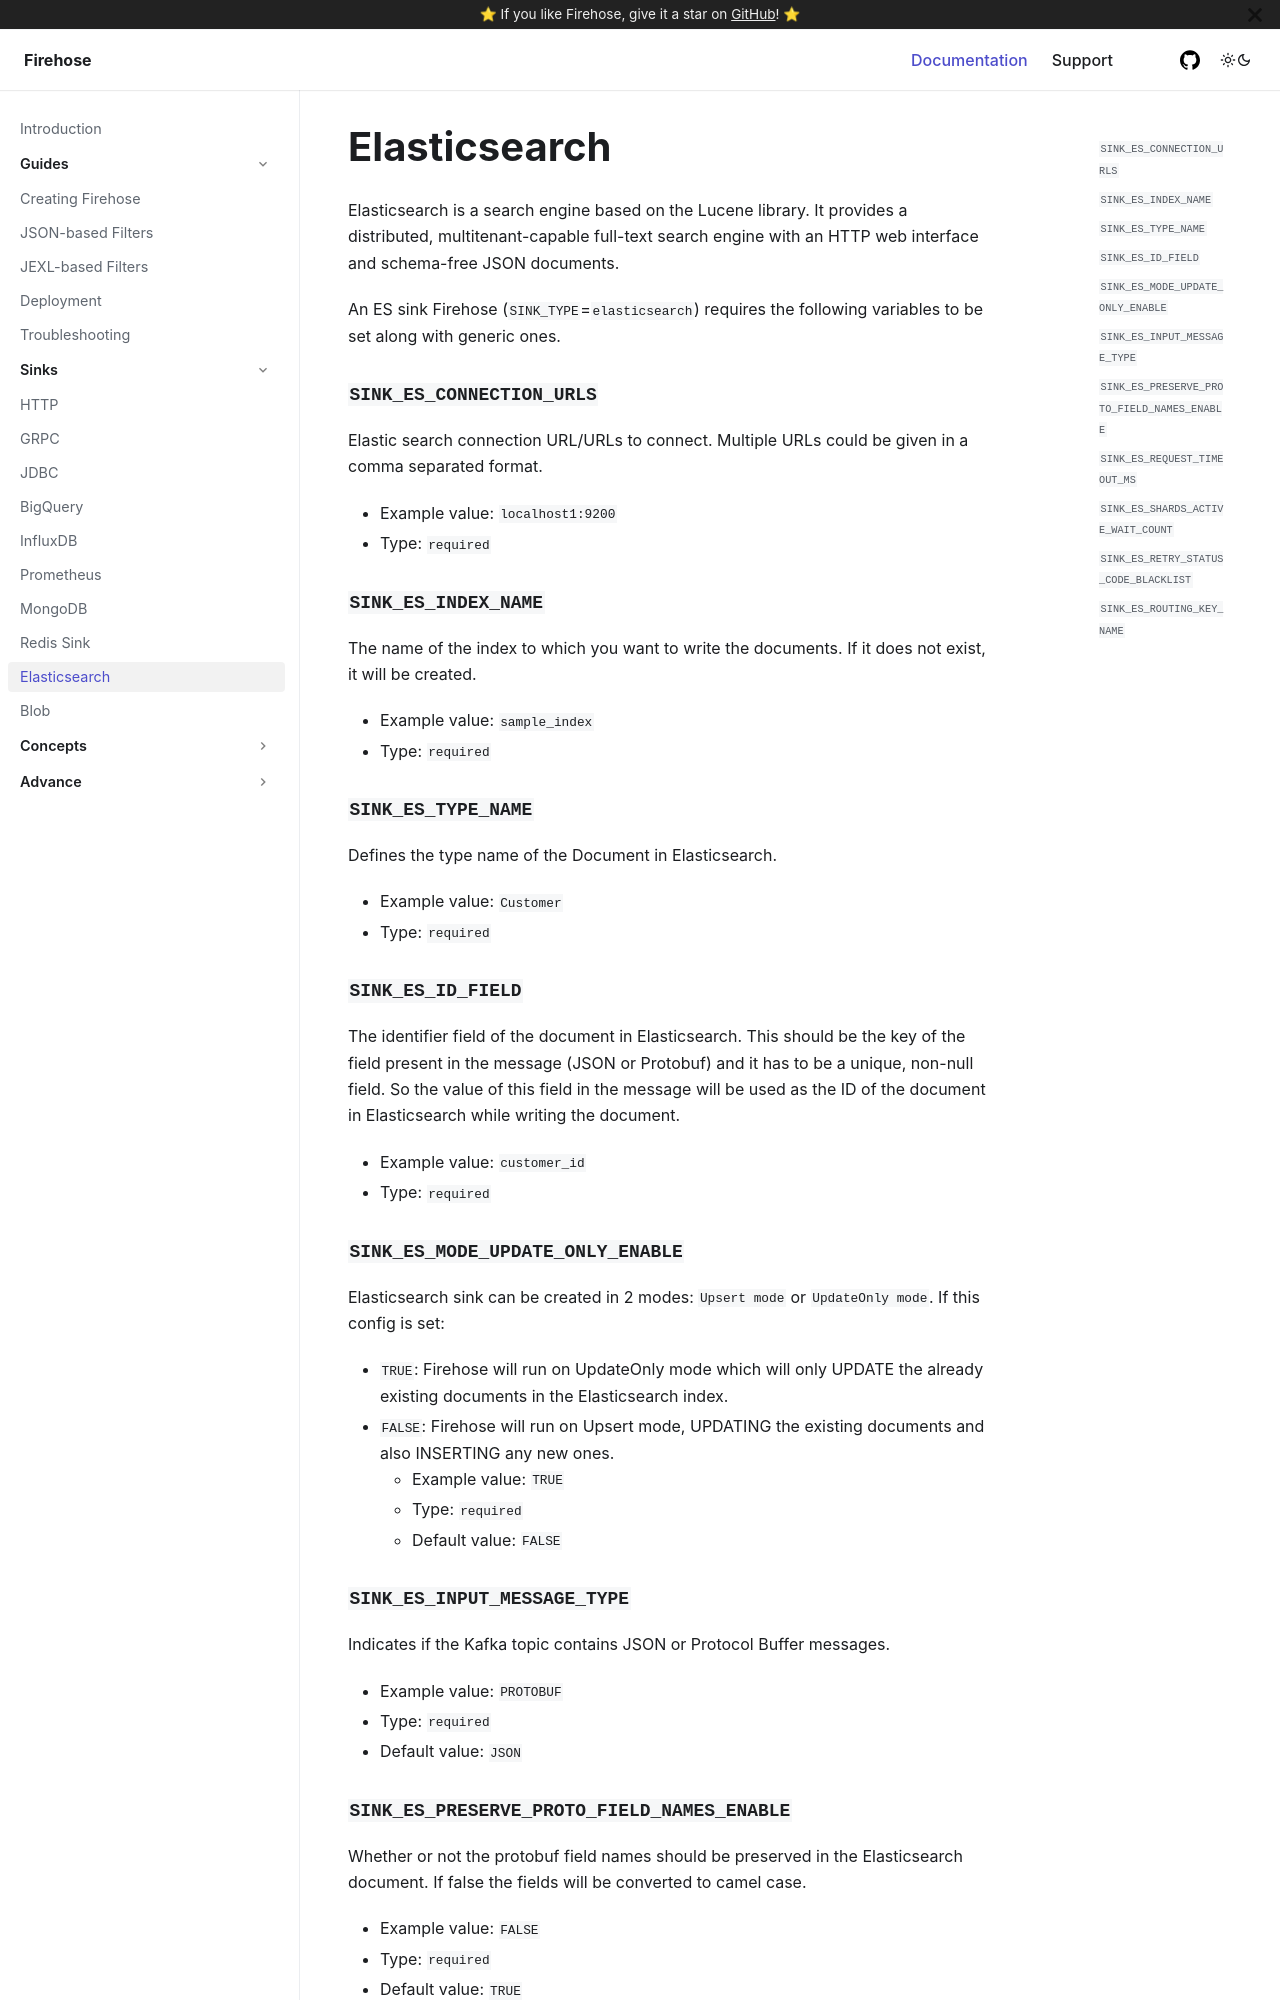

repository: raystack/firehose · page: sinks/elasticsearch-sink/index.html · generator: docusaurus

# Elasticsearch

Elasticsearch is a search engine based on the Lucene library. It provides a distributed, multitenant-capable full-text search engine with an HTTP web interface and schema-free JSON documents.

An ES sink Firehose \(`SINK_TYPE`=`elasticsearch`\) requires the following variables to be set along with generic ones.

### `SINK_ES_CONNECTION_URLS`

Elastic search connection URL/URLs to connect. Multiple URLs could be given in a comma separated format.

- Example value: `localhost1:9200`
- Type: `required`

### `SINK_ES_INDEX_NAME`

The name of the index to which you want to write the documents. If it does not exist, it will be created.

- Example value: `sample_index`
- Type: `required`

### `SINK_ES_TYPE_NAME`

Defines the type name of the Document in Elasticsearch.

- Example value: `Customer`
- Type: `required`

### `SINK_ES_ID_FIELD`

The identifier field of the document in Elasticsearch. This should be the key of the field present in the message \(JSON or Protobuf\) and it has to be a unique, non-null field. So the value of this field in the message will be used as the ID of the document in Elasticsearch while writing the document.

- Example value: `customer_id`
- Type: `required`

### `SINK_ES_MODE_UPDATE_ONLY_ENABLE`

Elasticsearch sink can be created in 2 modes: `Upsert mode` or `UpdateOnly mode`. If this config is set:

- `TRUE`: Firehose will run on UpdateOnly mode which will only UPDATE the already existing documents in the Elasticsearch index.
- `FALSE`: Firehose will run on Upsert mode, UPDATING the existing documents and also INSERTING any new ones.
  - Example value: `TRUE`
  - Type: `required`
  - Default value: `FALSE`

### `SINK_ES_INPUT_MESSAGE_TYPE`

Indicates if the Kafka topic contains JSON or Protocol Buffer messages.

- Example value: `PROTOBUF`
- Type: `required`
- Default value: `JSON`
